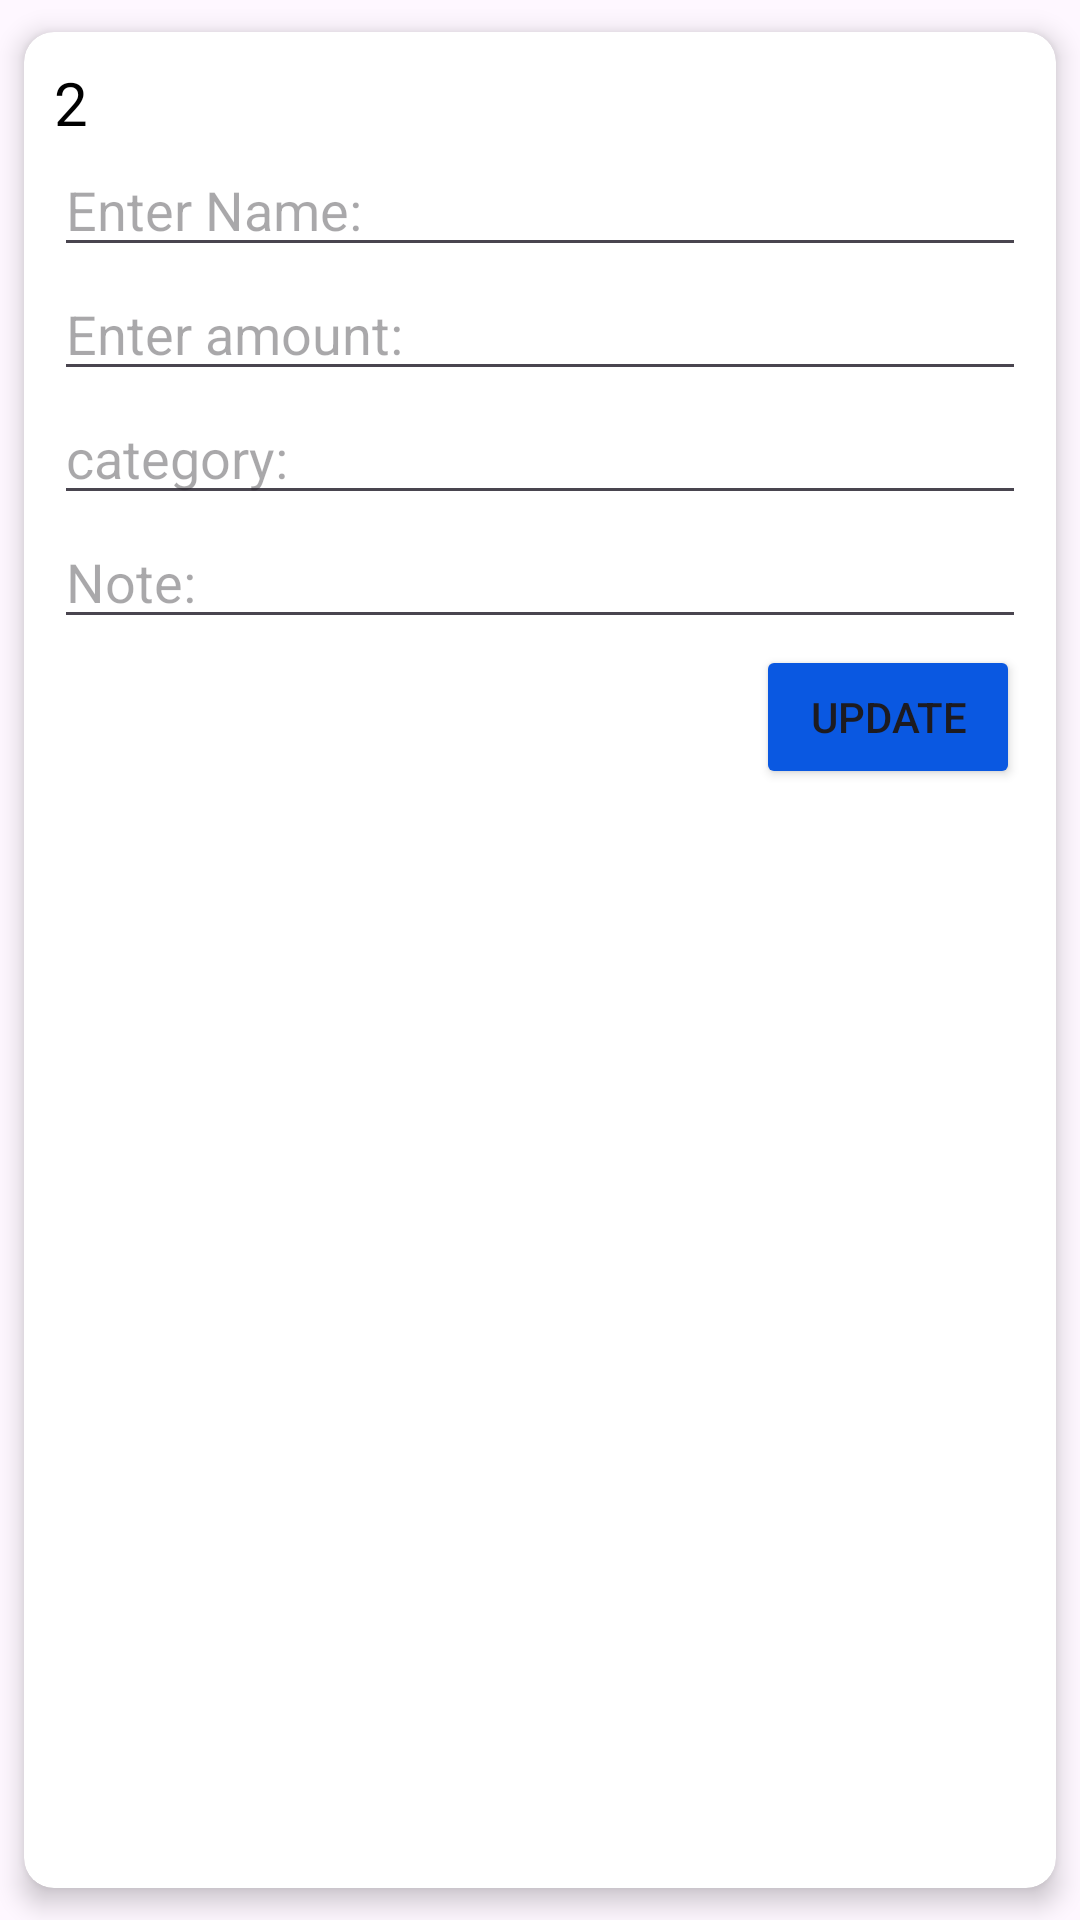

Layout XML and referenced resources for this Android screen:
<!-- AndroidManifest.xml: application theme Theme.NewMoneyManager -->
<!-- res/layout/update_dialog.xml -->
<?xml version="1.0" encoding="utf-8"?>
<androidx.cardview.widget.CardView xmlns:android="http://schemas.android.com/apk/res/android"
    android:layout_width="400dp"
    xmlns:app="http://schemas.android.com/apk/res-auto"
    android:orientation="vertical"
    app:cardBackgroundColor="@color/white"
    app:cardCornerRadius="10dp"
    app:cardElevation="5dp"
    app:cardUseCompatPadding="true"
    android:layout_height="wrap_content">
    <LinearLayout
        android:layout_width="match_parent"
        android:layout_height="wrap_content"
        android:orientation="vertical"
        android:padding="10dp">

        <TextView
            android:id="@+id/txtId"
            android:layout_width="match_parent"
            android:layout_height="wrap_content"
            android:text="2"
            android:textColor="@color/black"
            android:textSize="20dp" />

        <EditText
            android:id="@+id/name"
            android:layout_width="match_parent"
            android:layout_height="wrap_content"
            android:hint="Enter Name:" />

        <EditText
            android:id="@+id/amount"
            android:inputType="number"
            android:layout_width="match_parent"
            android:layout_height="wrap_content"
            android:hint="Enter amount:" />

        <EditText
            android:id="@+id/category"
            android:layout_width="match_parent"
            android:layout_height="wrap_content"
            android:hint="category:" />

        <EditText
            android:id="@+id/note"
            android:layout_width="match_parent"
            android:layout_height="wrap_content"
            android:hint="Note:" />

        <Button
            android:id="@+id/btnUpdate"
            android:layout_width="wrap_content"
            android:layout_height="wrap_content"
            android:layout_gravity="right"
            android:layout_margin="2dp"
            android:backgroundTint="#0A58E1"
            android:text="UPDATE" />

    </LinearLayout>
</androidx.cardview.widget.CardView>
<!-- resources referenced by this layout -->
<resources>
  <style name="Theme.NewMoneyManager" parent="Base.Theme.NewMoneyManager" />
  <style name="Base.Theme.NewMoneyManager" parent="Theme.Material3.DayNight.NoActionBar">
          
          
      </style>
  <!-- not gathered from this repository: default colours our renderer supplied (Android Studio template values) -->
  <color name="black">#FF000000</color>
  <color name="white">#FFFFFFFF</color>
</resources>
